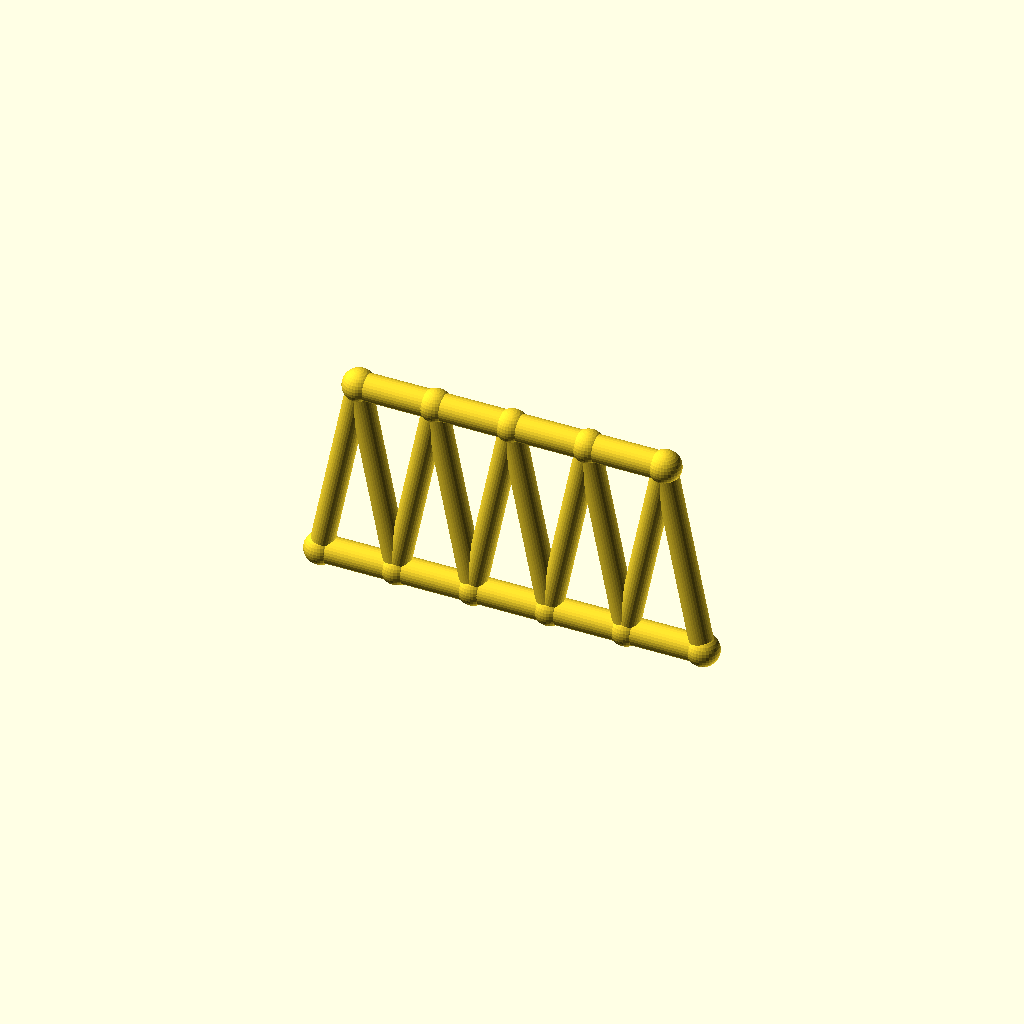
Cell 1: rendered with the file's own defaults.
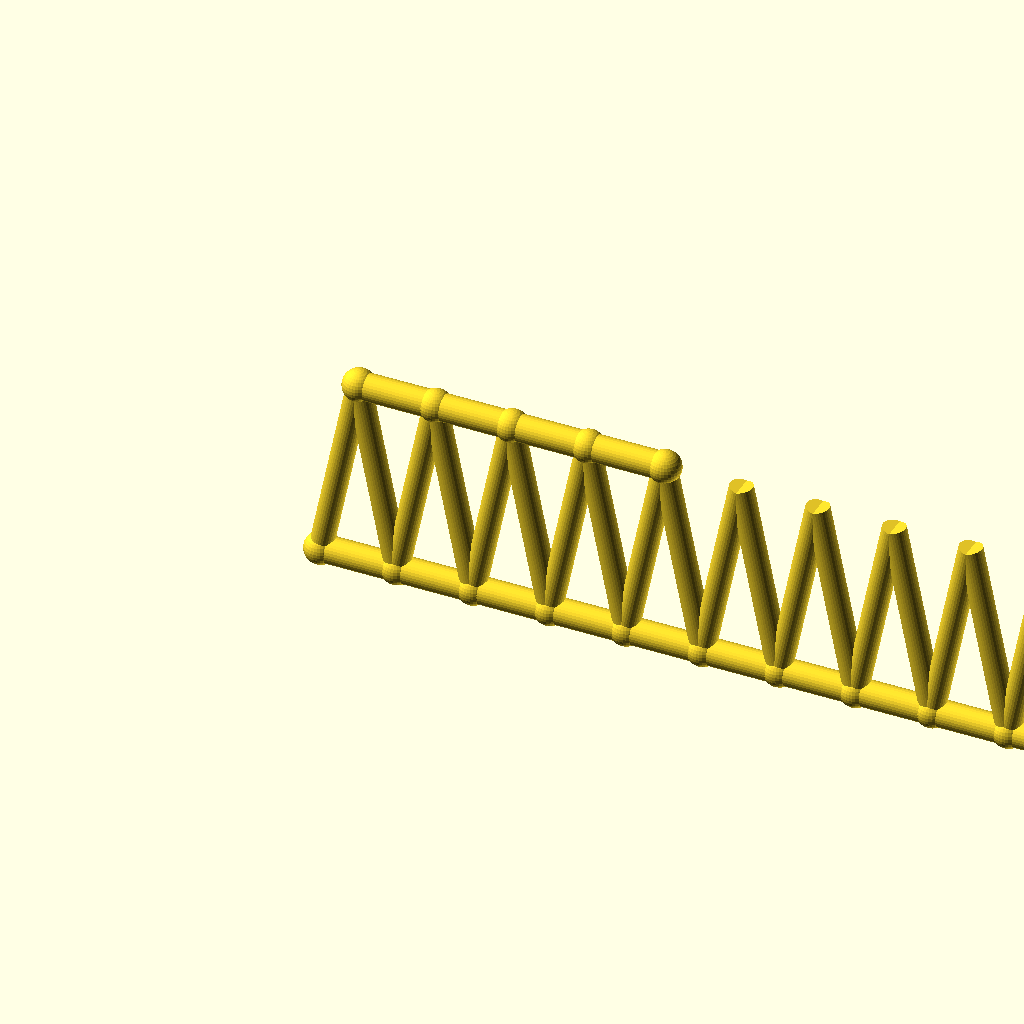
Cell 2: panels = 10 (everything else at default).
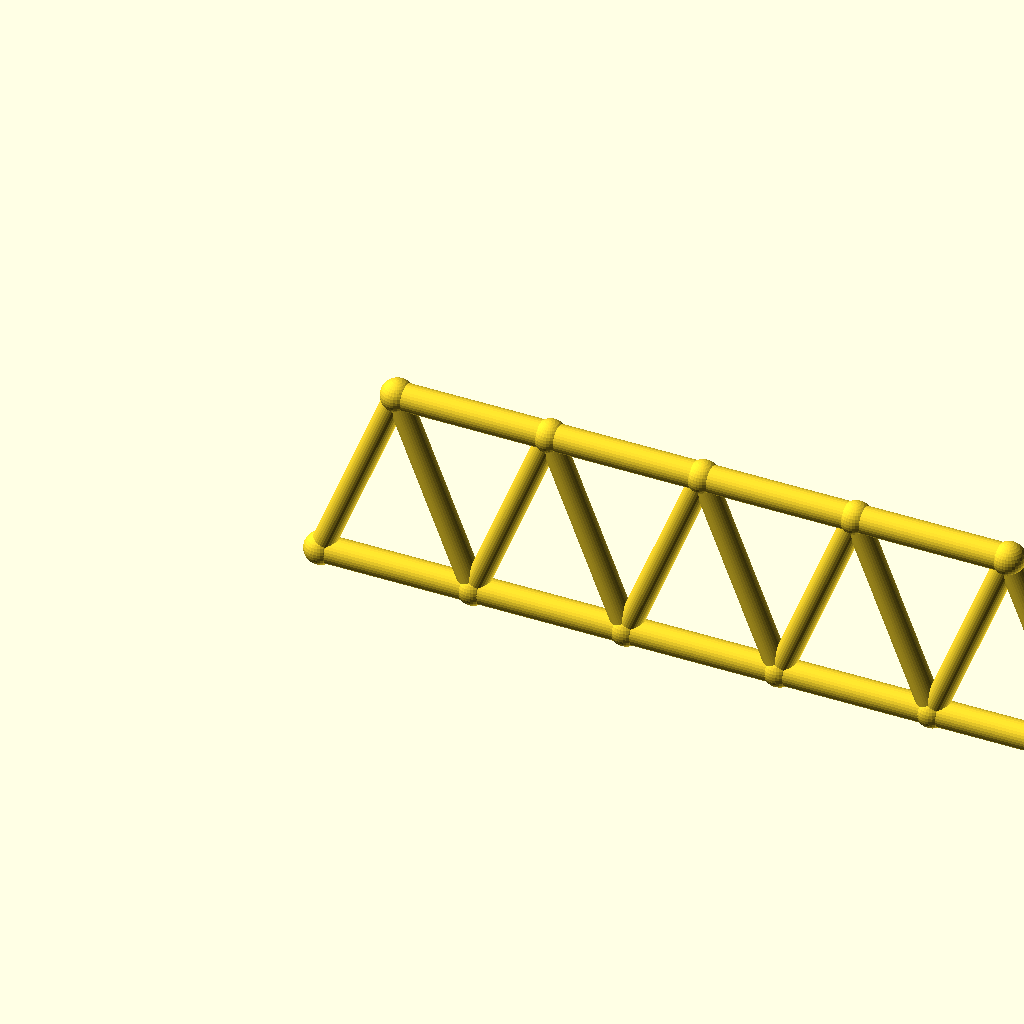
Cell 3 — panel_p set to 40, the other parameters unchanged.
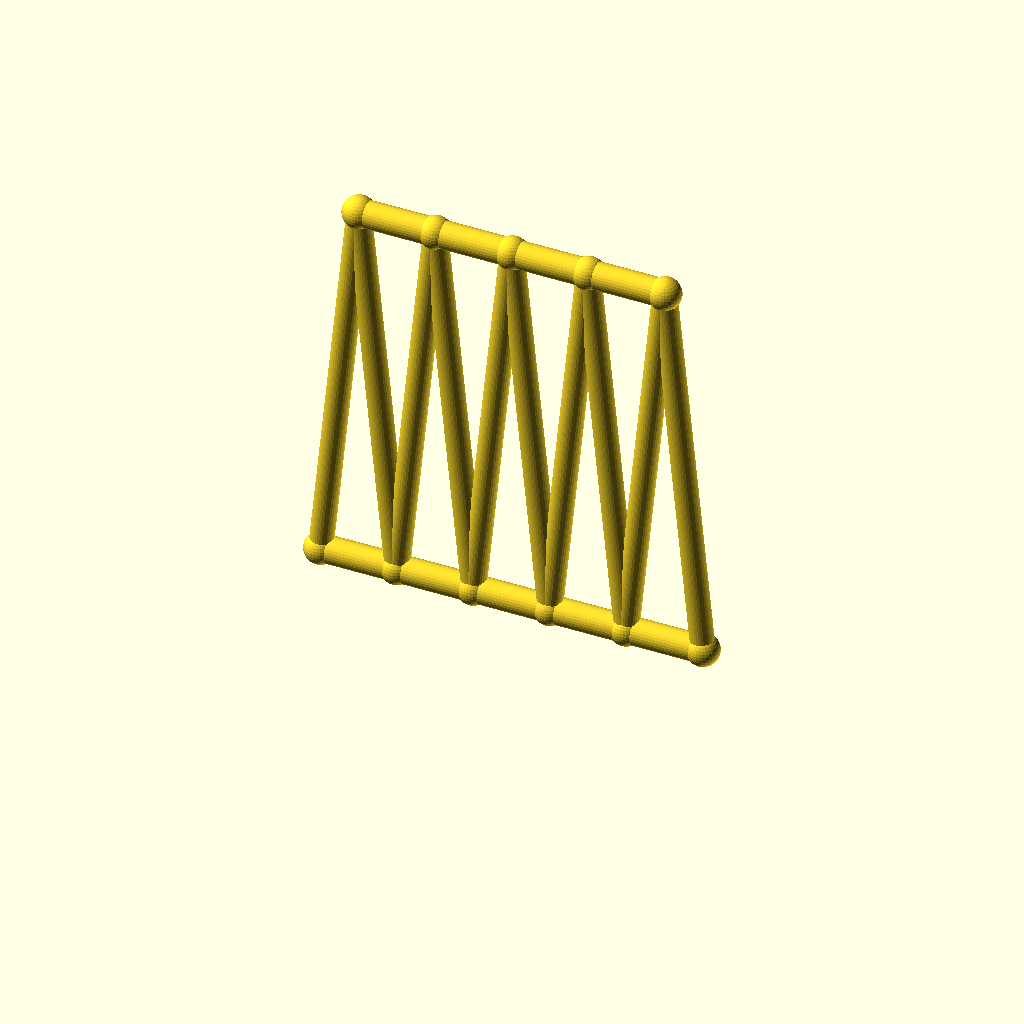
Cell 4 — frame_h set to 100, the other parameters unchanged.
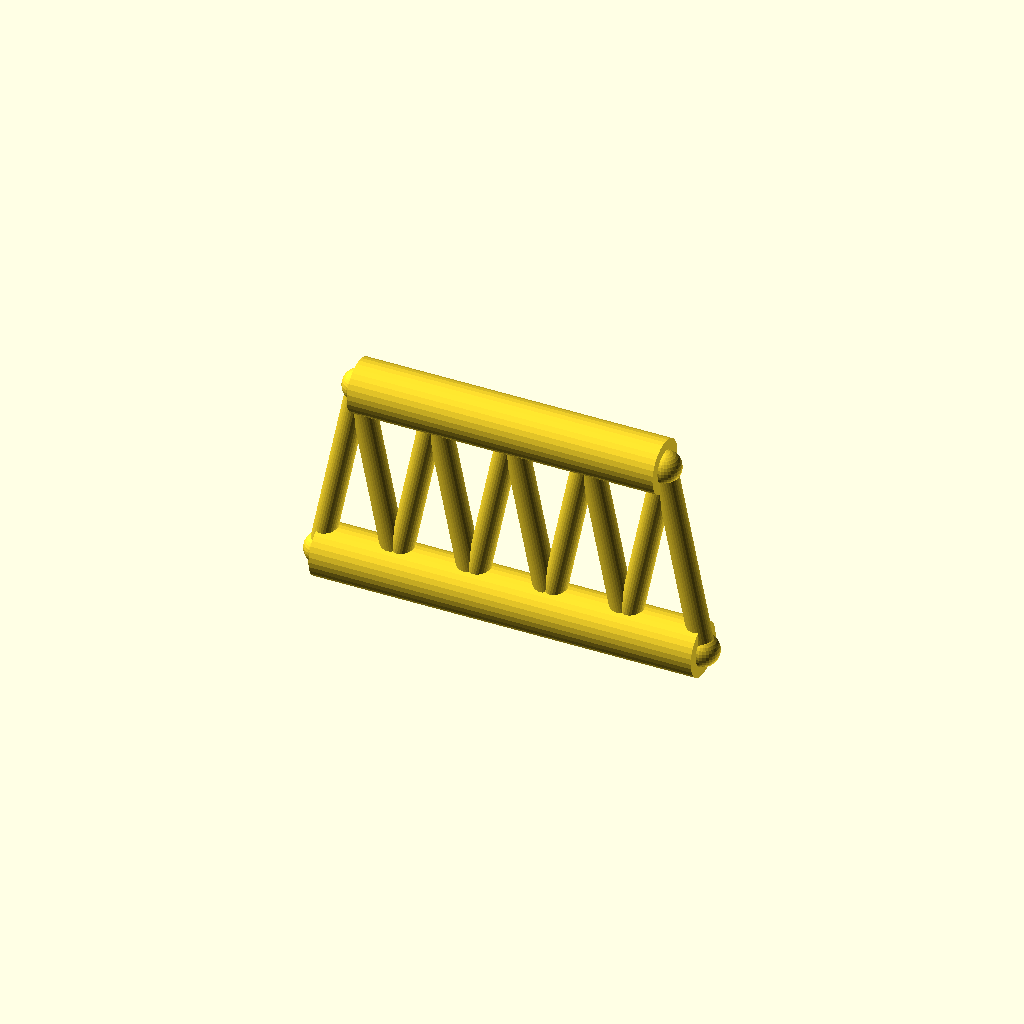
Cell 5 — chord_r set to 7, the other parameters unchanged.
All cells are drawn from one camera (rotation 55°, 0°, 25°, orthographic, colour scheme Cornfield), so only the parameter changes between them.
The OpenSCAD source (optional_data/gen2/trusses/part_0063.scad):
$fn = 32;

// ----------------------------------------------------------------------
// Warren truss: span 100 mm, height 50 mm, 5 equal panels
// ----------------------------------------------------------------------

// --- parameters (mm) ---
panels = 5;               // number of equal panels
panel_p = 20;             // panel length, X
span = 100;               // span between the end joints
frame_h = 50;             // truss height, Z
chord_r = 3.5;            // chord member radius
diag_r = 3;               // diagonal member radius
joint_r = 4.2;            // joint ball radius

module member(a, b, r) {
  /* rod: cylinder from joint a to joint b */
  d = b - a;
  length = norm(d);
  translate(a) rotate([0, acos(d[2] / length), atan2(d[1], d[0])])
    cylinder(h = length, r = r);
}

module joint(p, r) {
  /* ball at the joint centre */
  translate(p) sphere(r = r);
}

bottom = [for (i = [0 : panels]) [i * panel_p, 0, 0]];
top = [for (i = [0 : panels - 1]) [i * panel_p + panel_p / 2, 0, frame_h]];

for (i = [0 : panels - 1]) member(bottom[i], bottom[i + 1], chord_r);
for (i = [0 : 3]) member(top[i], top[i + 1], chord_r);

/* zig-zag diagonals up to the mid-panel joints */
for (i = [0 : panels - 1]) {
  member(bottom[i], top[i], diag_r);
  member(bottom[i + 1], top[i], diag_r);
}

/* joint balls */
for (i = [0 : panels]) joint(bottom[i], joint_r);
for (i = [0 : 4]) joint(top[i], joint_r);
Parameter table extracted from the source (name, type, default, range or options):
panels: number, default 5
panel_p: number, default 20
span: number, default 100
frame_h: number, default 50
chord_r: number, default 3.5
diag_r: number, default 3
joint_r: number, default 4.2
